Run: headless pygame with SDL's dummy video driver; simulated clock (each Clock.tick advances the game by its frame time, no real sleeping); random seed 0; keys injected as events and as key.get_pressed() state; no mouse input.
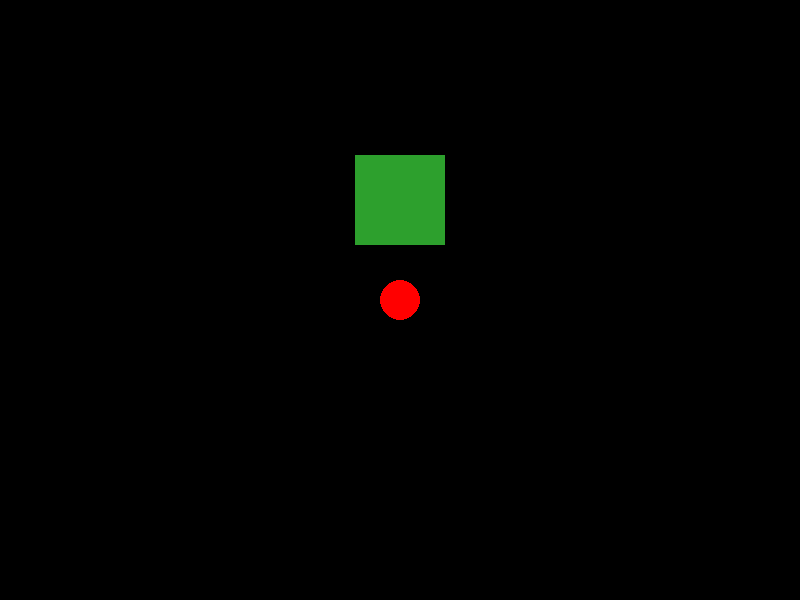
Frame 1 of 4 · flips 1–60 · no input
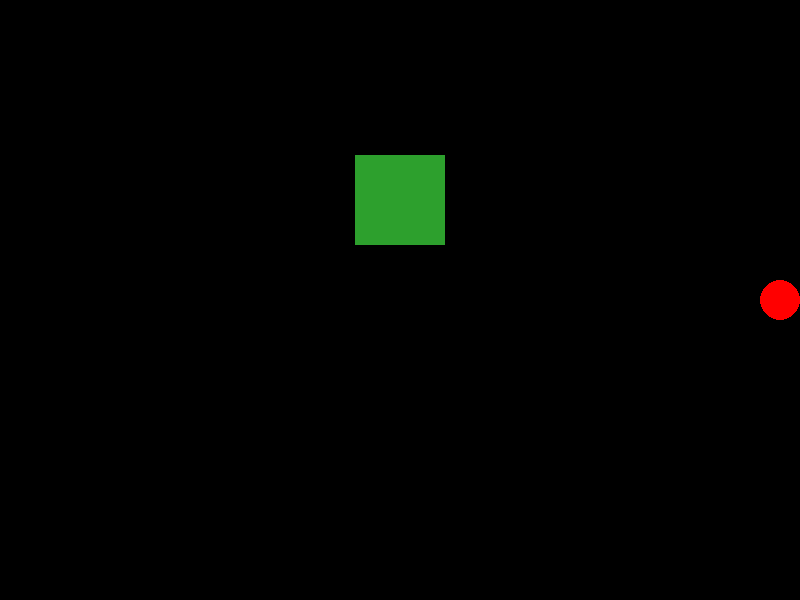
Frame 2 of 4 · flips 61–180 · tapped SPACE, RETURN · held RIGHT (→), D
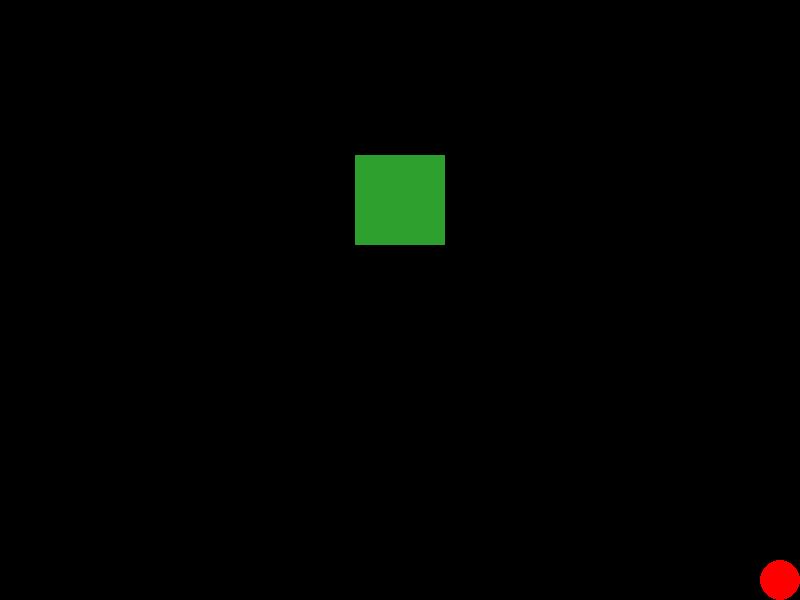
Frame 3 of 4 · flips 181–300 · held DOWN (↓), S
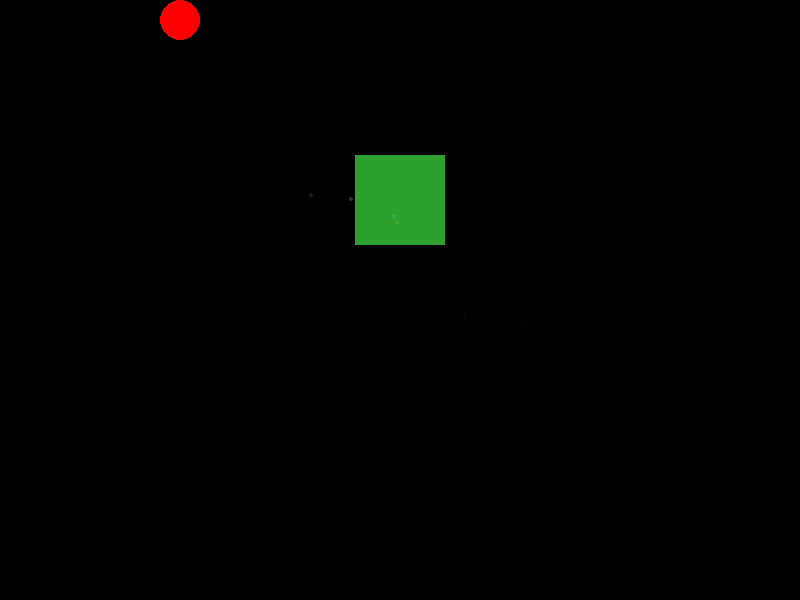
Frame 4 of 4 · flips 301–420 · held LEFT (←), A, UP (↑), W

The pygame program that drew these frames:

import pygame
import sys
import math
import random


pygame.init()


WIDTH, HEIGHT = 800, 600
screen = pygame.display.set_mode((WIDTH, HEIGHT))
pygame.display.set_caption("keř")

WHITE = (255, 255, 255)
RED = (255, 0, 0)
BLACK = (0, 0, 0)
GREEN = (45, 160, 45)  # středně zelená
LIGHT_GREEN = (75, 200, 75)
YELLOW_GREEN = (150, 220, 50)
BLUE = (100, 150, 255)


# kulička hráče
player_pos = [WIDTH // 2, HEIGHT // 2]  # spawn uprostřed
player_radius = 20
player_speed = 5
player_alpha = 255
player_prev_pos = player_pos.copy()
player_hidden = False  # nový stav - jestli je hráč schovaný
hide_pressed = False  # pro tracking E klávesy

# keř
bush_pos = [WIDTH // 2, HEIGHT // 2 - 100]  # pozice keře
bush_block_size = player_radius * 1.5  # velikost jednotlivý blocků

# font pro text
font = pygame.font.Font(None, 36)

# particle class
class Particle:
    def __init__(self, x, y, color):
        self.x = x
        self.y = y
        self.radius = player_radius / 4
        self.color = color
        self.alpha = 255
        self.vx = random.uniform(-1.5, 1.5)
        self.vy = random.uniform(-2, 0)  # počáteční pohyb nahoru
        self.gravity = 0.1
        self.lifetime = random.randint(30, 60)
    
    def update(self):
        self.vy += self.gravity # aplikování gravitace
        # pohyb particlů
        self.x  += self.vx
        self.y  += self.vy
        self.lifetime -= 1
        self.alpha = int((self.lifetime / 60) * 255)
        if self.lifetime <= 0:
            self.alpha = 0
        self.radius = max(1, self.radius * 0.98)
    
    def draw(self, surface):
        if self.alpha > 0:
            particle_surface = pygame.Surface((self.radius*2, self.radius*2), pygame.SRCALPHA)
            pygame.draw.circle(particle_surface, (*self.color, self.alpha), 
                             (self.radius, self.radius), self.radius)
            surface.blit(particle_surface, (self.x - self.radius, self.y - self.radius))
            
    def is_dead(self):
        return self.lifetime <= 0

# list na aktivní particly
particles = []

# funkce pro počítání vzdálenost mezi body
def distance(point1, point2):
    return math.sqrt((point1[0] - point2[0])**2 + (point1[1] - point2[1])**2)

# vykreslení keře
def draw_boxy_bush(pos, block_size, player_pos, player_hidden):
    # tvar pluska z 9 čtverců
    bush_blocks = [
        (pos[0] - block_size/2, pos[1] - block_size/2, block_size, block_size),
        (pos[0] - block_size/2, pos[1] - block_size*1.5, block_size, block_size),
        (pos[0] - block_size/2, pos[1] + block_size/2, block_size, block_size),
        (pos[0] - block_size*1.5, pos[1] - block_size/2, block_size, block_size),
        (pos[0] + block_size/2, pos[1] - block_size/2, block_size, block_size),
        (pos[0] + block_size/2, pos[1] + block_size/1.9, block_size, block_size), # pravý dolní block
        (pos[0] + block_size/2, pos[1] - block_size*1.5, block_size, block_size), # pravý horní block
        (pos[0] - block_size/0.67, pos[1] - block_size*1.5, block_size, block_size), # levý horní block
        (pos[0] - block_size/0.67, pos[1] + block_size/2, block_size, block_size) # levý dolní block
    ]
    
    player_near_bush = False
    bush_center = bush_pos
    
    # zkontrolovat jestli je hráč blízko keře
    if distance(player_pos, bush_center) < bush_block_size * 2:
        player_near_bush = True
    
    # vykreslení blocků
    for block in bush_blocks:
        # jestli je hráč schovaný, keř je plně neprůhledný
        if player_hidden:
            alpha = 255
        else:
            alpha = 255  # normální alpha když není schovaný
        
        # vytvoření povrchu pro bloky
        block_surface = pygame.Surface((block[2], block[3]), pygame.SRCALPHA)
        
        # vykreslit blok
        pygame.draw.rect(block_surface, (*GREEN, alpha), (0, 0, block[2], block[3]))
        pygame.draw.rect(block_surface, (*GREEN, min(alpha + 30, 255)), (0, 0, block[2], block[3]), 2)  # trochu darker outlina
        
        # vykreslit blok na obrazovku
        screen.blit(block_surface, (block[0], block[1]))
    
    return player_near_bush, bush_blocks

# funkce na zjištění jestli je bod ve čtverci
def point_in_rect(point, rect):
    return (rect[0] <= point[0] <= rect[0] + rect[2] and
            rect[1] <= point[1] <= rect[1] + rect[3])

# funkce na detekování kolize s okraji a vytvořit particly
def check_bush_collision(old_pos, new_pos, bush_blocks):
    was_inside = any(point_in_rect(old_pos, block) for block in bush_blocks)
    is_inside = any(point_in_rect(new_pos, block) for block in bush_blocks)
    
    # jestli se hráč dotkl okraje vytvořit particly
    if was_inside != is_inside:
        # vytvořit particly na místě dotyku (přibližně)
        collision_x = (old_pos[0] + new_pos[0]) / 2
        collision_y = (old_pos[1] + new_pos[1]) / 2
        
        # vytvořit skupinku patrticlů
        for _ in range(15): # <--- kolik particlů
            color = random.choice([LIGHT_GREEN, YELLOW_GREEN, GREEN])
            particles.append(Particle(collision_x, collision_y, color))

# funkce pro vykreslení promptu
def draw_prompt(text, pos):
    # vytvoření pozadí pro text
    text_surface = font.render(text, True, WHITE)
    text_rect = text_surface.get_rect()
    text_rect.center = pos
    
    # pozadí
    background_rect = text_rect.inflate(20, 10)
    background_surface = pygame.Surface((background_rect.width, background_rect.height), pygame.SRCALPHA)
    pygame.draw.rect(background_surface, (*BLACK, 180), (0, 0, background_rect.width, background_rect.height))
    pygame.draw.rect(background_surface, BLUE, (0, 0, background_rect.width, background_rect.height), 2)
    
    # vykreslení na obrazovku
    screen.blit(background_surface, background_rect.topleft)
    screen.blit(text_surface, text_rect)

clock = pygame.time.Clock()
running = True

while running:
    for event in pygame.event.get():
        if event.type == pygame.QUIT:
            running = False
        
        # handling E klávesy pro schovávání/vycházení
        if event.type == pygame.KEYDOWN:
            if event.key == pygame.K_e:
                if not hide_pressed:  # prevence držení klávesy
                    hide_pressed = True
            
        if event.type == pygame.KEYUP:
            if event.key == pygame.K_e:
                hide_pressed = False
                
    # uložit předchozí pozici pro detekování kolize přes okraje
    player_prev_pos = player_pos.copy()
    
    keys = pygame.key.get_pressed()
    
    # pohyb jen když není schovaný
    if not player_hidden:
        if keys[pygame.K_w] or keys[pygame.K_UP]:  
            player_pos[1] -= player_speed
        if keys[pygame.K_s] or keys[pygame.K_DOWN]:  
            player_pos[1] += player_speed
        if keys[pygame.K_a] or keys[pygame.K_LEFT]: 
            player_pos[0] -= player_speed
        if keys[pygame.K_d] or keys[pygame.K_RIGHT]: 
            player_pos[0] += player_speed
        
        # aby hráč neopustil obrazovku
        player_pos[0] = max(player_radius, min(WIDTH - player_radius, player_pos[0]))
        player_pos[1] = max(player_radius, min(HEIGHT - player_radius, player_pos[1]))
    
    screen.fill(BLACK)
    
    player_near_bush, bush_blocks = draw_boxy_bush(bush_pos, bush_block_size, player_pos, player_hidden)
    
    # zkontrolovat kolizi s okraji a vytvořit particly když potřeba (jen když není schovaný)
    if player_pos != player_prev_pos and not player_hidden:
        check_bush_collision(player_prev_pos, player_pos, bush_blocks)
    
    # handling schovávání/vycházení
    if hide_pressed:
        if player_near_bush and not player_hidden:
            # schovat hráče
            player_hidden = True
            # vytvořit particly při schovávání
            for _ in range(20):
                color = random.choice([LIGHT_GREEN, YELLOW_GREEN, GREEN])
                particles.append(Particle(player_pos[0], player_pos[1], color))
        elif player_hidden:
            # vyjít z keře
            player_hidden = False
            # vytvořit particly při vycházení
            for _ in range(20):
                color = random.choice([LIGHT_GREEN, YELLOW_GREEN, GREEN])
                particles.append(Particle(player_pos[0], player_pos[1], color))
        hide_pressed = False  # reset po použití
    
    # update a vykreslení všech particlů
    for particle in particles[:]:
        particle.update()
        if particle.is_dead():
            particles.remove(particle)
        else:
            particle.draw(screen)
    
    # vykreslení hráče (jen když není schovaný)
    if not player_hidden:
        if player_near_bush:
            player_alpha = 200  # trochu průhledný když je blízko
        else:
            player_alpha = 255
        
        # vykreslení hráče    
        player_surface = pygame.Surface((player_radius*2, player_radius*2), pygame.SRCALPHA)
        pygame.draw.circle(player_surface, (*RED, player_alpha), (player_radius, player_radius), player_radius)
        screen.blit(player_surface, (player_pos[0] - player_radius, player_pos[1] - player_radius))
    
    # vykreslení promptu
    if player_near_bush and not player_hidden:
        draw_prompt("Press E to hide", (player_pos[0], player_pos[1] - 50))
    elif player_hidden:
        draw_prompt("Press E to exit", (bush_pos[0], bush_pos[1] - 80))
    
    pygame.display.flip()
    
    clock.tick(60)


pygame.quit()
sys.exit()
